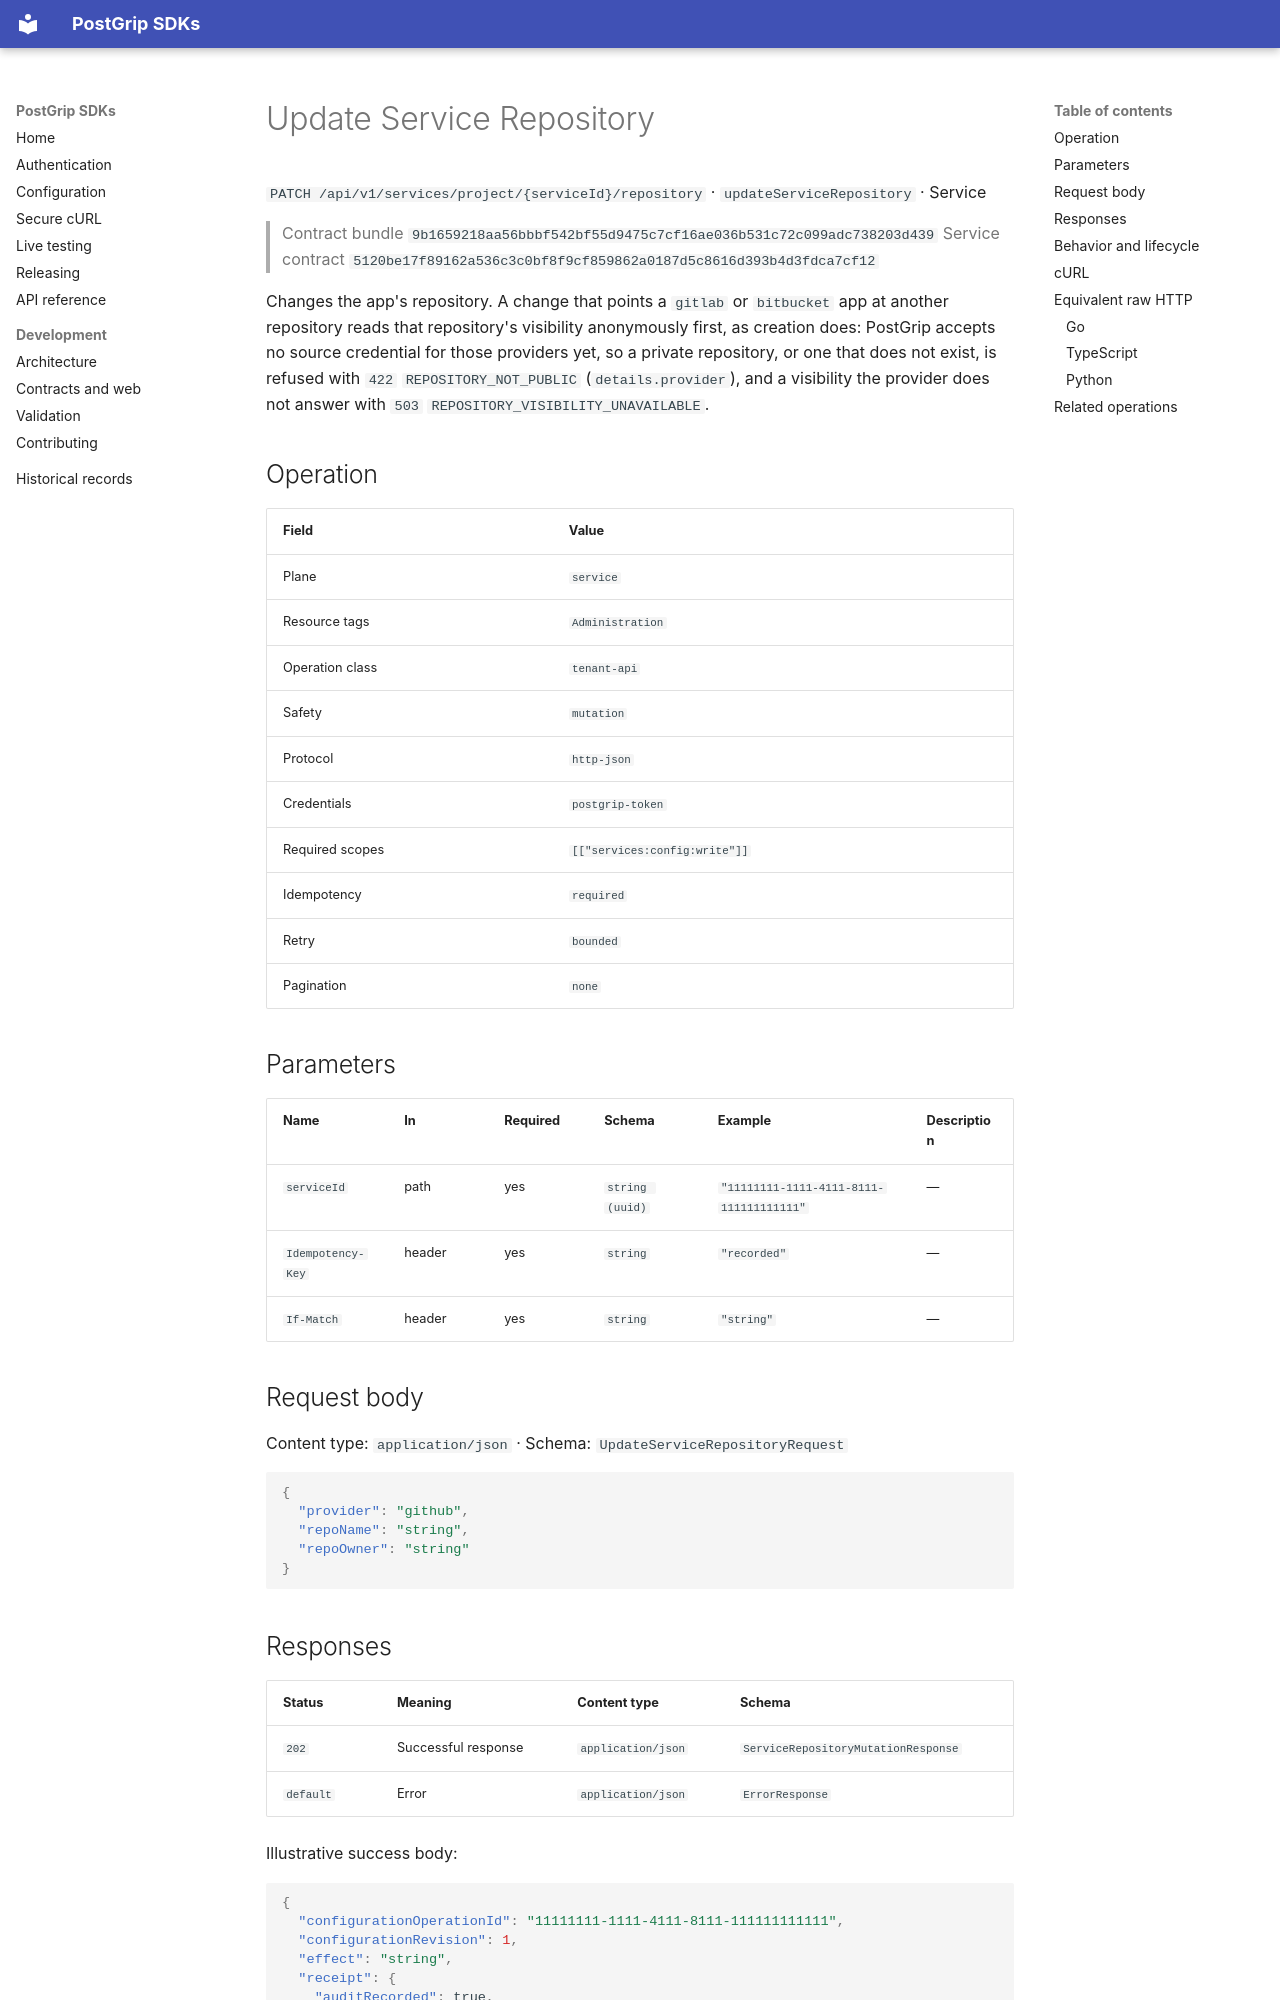

repository: postgrip-io/postgrip-sdk · page: reference/9b1659218aa56bbbf542bf55d9475c7cf16ae036b531c72c099adc738203d439/service/updateServiceRepository/index.html · generator: mkdocs

# Update Service Repository

`PATCH /api/v1/services/project/{serviceId}/repository` · `updateServiceRepository` · Service

> Contract bundle `9b1659218aa56bbbf542bf55d9475c7cf16ae036b531c72c099adc738203d439`
> Service contract `5120be17f89162a536c3c0bf8f9cf859862a0187d5c8616d393b4d3fdca7cf12`

Changes the app's repository. A change that points a `gitlab` or `bitbucket` app at another repository reads that repository's visibility anonymously first, as creation does: PostGrip accepts no source credential for those providers yet, so a private repository, or one that does not exist, is refused with `422` `REPOSITORY_NOT_PUBLIC` (`details.provider`), and a visibility the provider does not answer with `503` `REPOSITORY_VISIBILITY_UNAVAILABLE`.

## Operation

| Field | Value |
| --- | --- |
| Plane | `service` |
| Resource tags | `Administration` |
| Operation class | `tenant-api` |
| Safety | `mutation` |
| Protocol | `http-json` |
| Credentials | `postgrip-token` |
| Required scopes | `[["services:config:write"]]` |
| Idempotency | `required` |
| Retry | `bounded` |
| Pagination | `none` |

## Parameters

| Name | In | Required | Schema | Example | Description |
| --- | --- | --- | --- | --- | --- |
| `serviceId` | path | yes | `string (uuid)` | `"11111111-1111-4111-8111-111111111111"` | — |
| `Idempotency-Key` | header | yes | `string` | `"recorded"` | — |
| `If-Match` | header | yes | `string` | `"string"` | — |

## Request body

Content type: `application/json` · Schema: `UpdateServiceRepositoryRequest`

```json
{
  "provider": "github",
  "repoName": "string",
  "repoOwner": "string"
}
```

## Responses

| Status | Meaning | Content type | Schema |
| --- | --- | --- | --- |
| `202` | Successful response | `application/json` | `ServiceRepositoryMutationResponse` |
| `default` | Error | `application/json` | `ErrorResponse` |

Illustrative success body:

```json
{
  "configurationOperationId": "11111111-1111-4111-8111-111111111111",
  "configurationRevision": 1,
  "effect": "string",
  "receipt": {
    "auditRecorded": true,
    "replayed": true,
    "requestId": "string"
  },
  "repository": {
    "automaticDeployments": {
      "active": true,
      "checkedAt": "2026-01-01T00:00:00Z",
      "status": "pending"
    },
    "bound": true,
    "defaultBranch": "string",
    "etag": "string",
    "hasSourceCredential": true,
    "hasWebhookCredential": true,
    "provider": "string",
    "repoName": "string",
    "repoOwner": "string",
    "version": 1
  }
}
```

Errors use the stable JSON envelope `code`, `message`, `requestId`, and optional `details`.
The `requestId` is safe to include in support and audit workflows; never log the bearer token.
